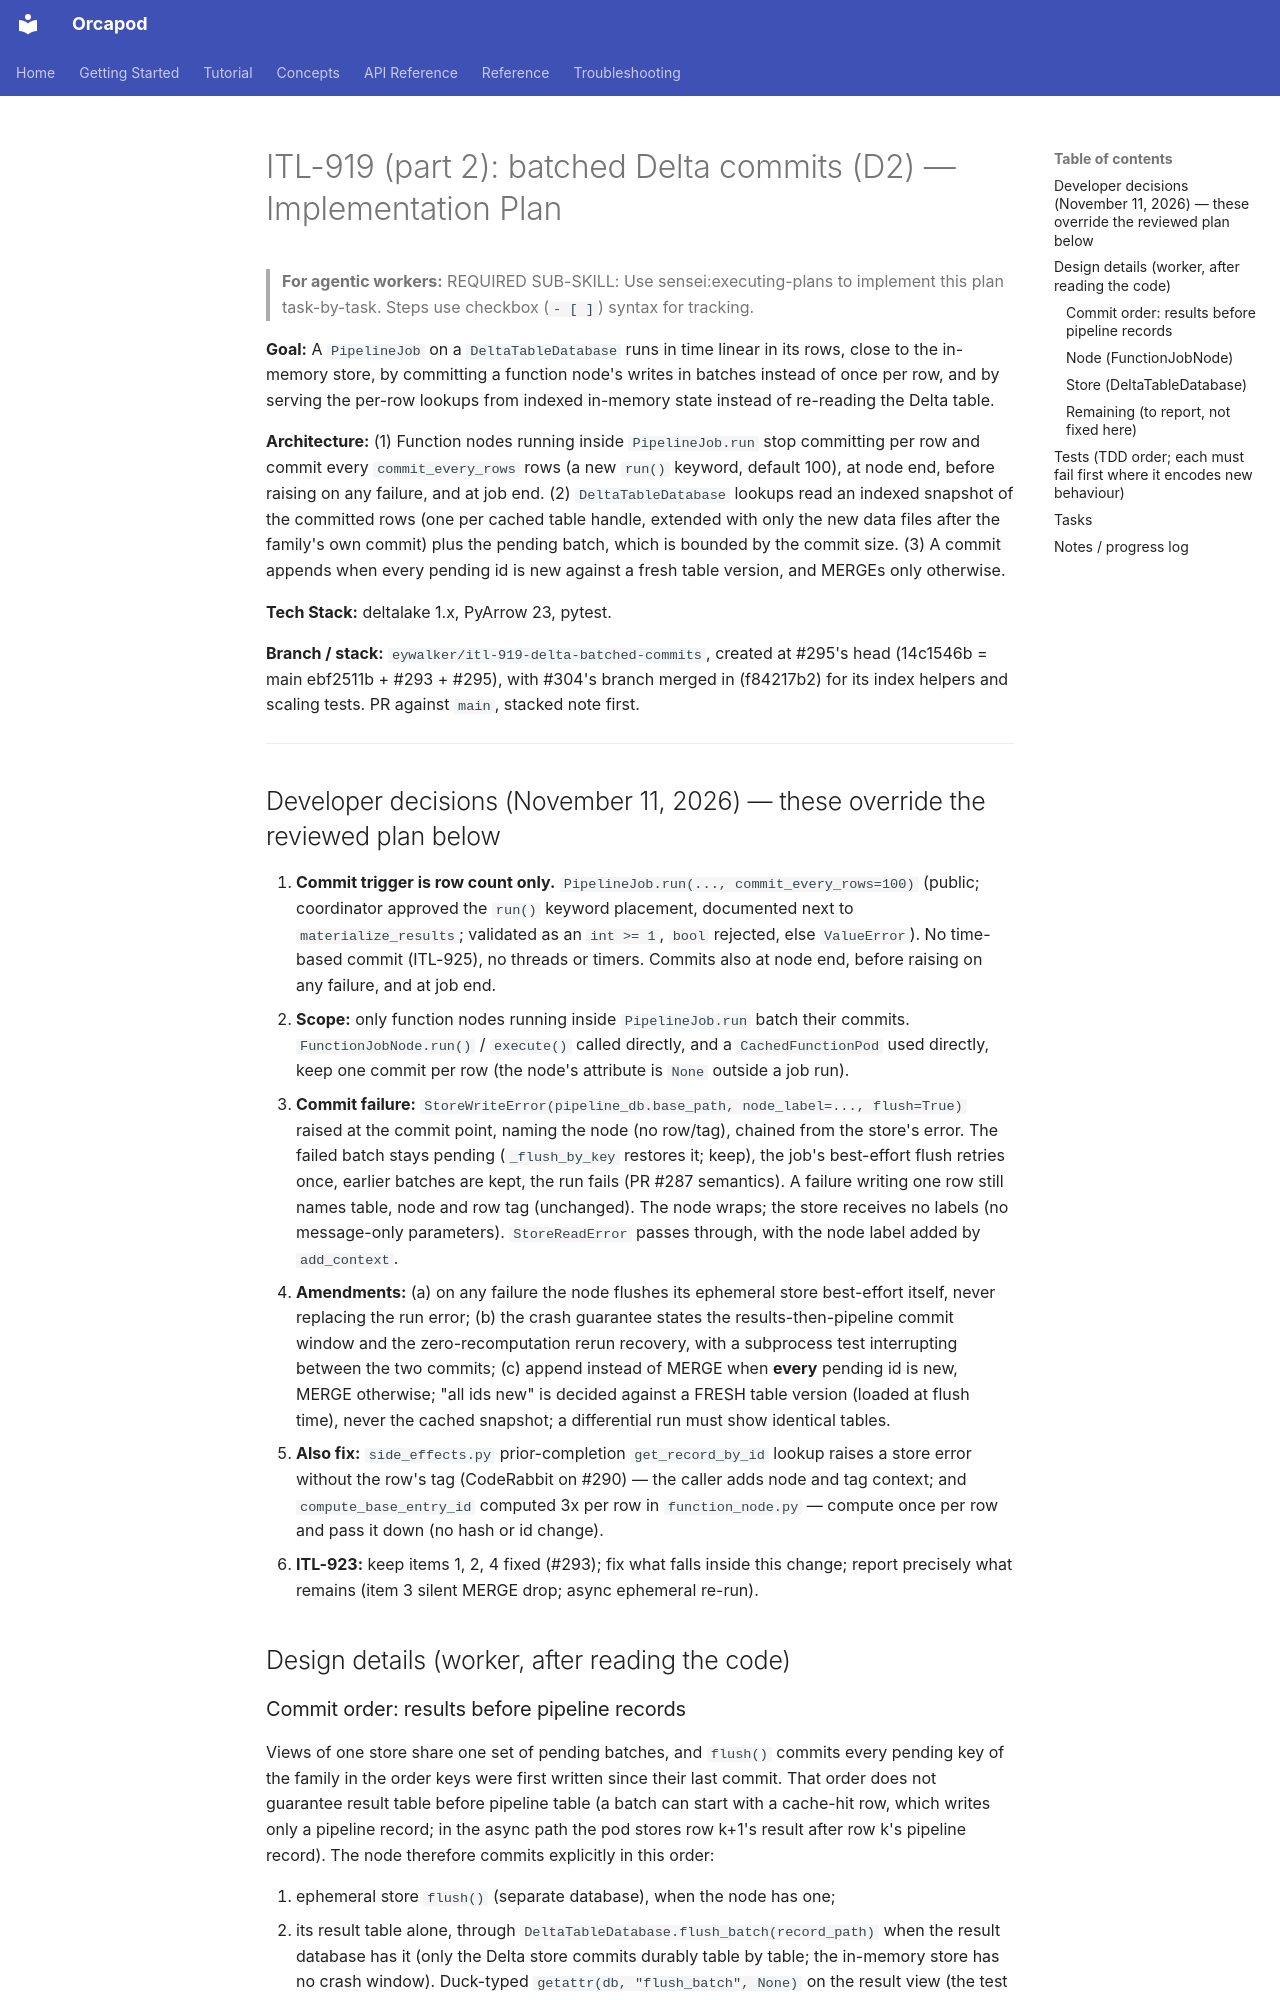

repository: nauticalab/orcapod-python · page: dev/plans/2026-11-11-itl-919-delta-batched-commits/index.html · generator: mkdocs

# ITL-919 (part 2): batched Delta commits (D2) — Implementation Plan

> **For agentic workers:** REQUIRED SUB-SKILL: Use sensei:executing-plans to implement this plan task-by-task. Steps use checkbox (`- [ ]`) syntax for tracking.

**Goal:** A `PipelineJob` on a `DeltaTableDatabase` runs in time linear in its rows, close to
the in-memory store, by committing a function node's writes in batches instead of once per
row, and by serving the per-row lookups from indexed in-memory state instead of re-reading
the Delta table.

**Architecture:** (1) Function nodes running inside `PipelineJob.run` stop committing per row
and commit every `commit_every_rows` rows (a new `run()` keyword, default 100), at node end,
before raising on any failure, and at job end. (2) `DeltaTableDatabase` lookups read an
indexed snapshot of the committed rows (one per cached table handle, extended with only the
new data files after the family's own commit) plus the pending batch, which is bounded by the
commit size. (3) A commit appends when every pending id is new against a fresh table version,
and MERGEs only otherwise.

**Tech Stack:** deltalake 1.x, PyArrow 23, pytest.

**Branch / stack:** `eywalker/itl-919-delta-batched-commits`, created at #295's head
(14c1546b = main ebf2511b + #293 + #295), with #304's branch merged in (f84217b2) for its
index helpers and scaling tests. PR against `main`, stacked note first.

---

## Developer decisions (November 11, 2026) — these override the reviewed plan below

1. **Commit trigger is row count only.** `PipelineJob.run(..., commit_every_rows=100)`
   (public; coordinator approved the `run()` keyword placement, documented next to
   `materialize_results`; validated as an `int >= 1`, `bool` rejected, else `ValueError`).
   No time-based commit (ITL-925), no threads or timers. Commits also at node end, before
   raising on any failure, and at job end.
2. **Scope:** only function nodes running inside `PipelineJob.run` batch their commits.
   `FunctionJobNode.run()` / `execute()` called directly, and a `CachedFunctionPod` used
   directly, keep one commit per row (the node's attribute is `None` outside a job run).
3. **Commit failure:** `StoreWriteError(pipeline_db.base_path, node_label=..., flush=True)`
   raised at the commit point, naming the node (no row/tag), chained from the store's error.
   The failed batch stays pending (`_flush_by_key` restores it; keep), the job's best-effort
   flush retries once, earlier batches are kept, the run fails (PR #287 semantics). A failure
   writing one row still names table, node and row tag (unchanged). The node wraps; the store
   receives no labels (no message-only parameters). `StoreReadError` passes through, with the
   node label added by `add_context`.
4. **Amendments:** (a) on any failure the node flushes its ephemeral store best-effort
   itself, never replacing the run error; (b) the crash guarantee states the
   results-then-pipeline commit window and the zero-recomputation rerun recovery, with a
   subprocess test interrupting between the two commits; (c) append instead of MERGE when
   **every** pending id is new, MERGE otherwise; "all ids new" is decided against a FRESH
   table version (loaded at flush time), never the cached snapshot; a differential run must
   show identical tables.
5. **Also fix:** `side_effects.py` prior-completion `get_record_by_id` lookup raises a store
   error without the row's tag (CodeRabbit on #290) — the caller adds node and tag context;
   and `compute_base_entry_id` computed 3x per row in `function_node.py` — compute once per
   row and pass it down (no hash or id change).
6. **ITL-923:** keep items 1, 2, 4 fixed (#293); fix what falls inside this change; report
   precisely what remains (item 3 silent MERGE drop; async ephemeral re-run).

## Design details (worker, after reading the code)
